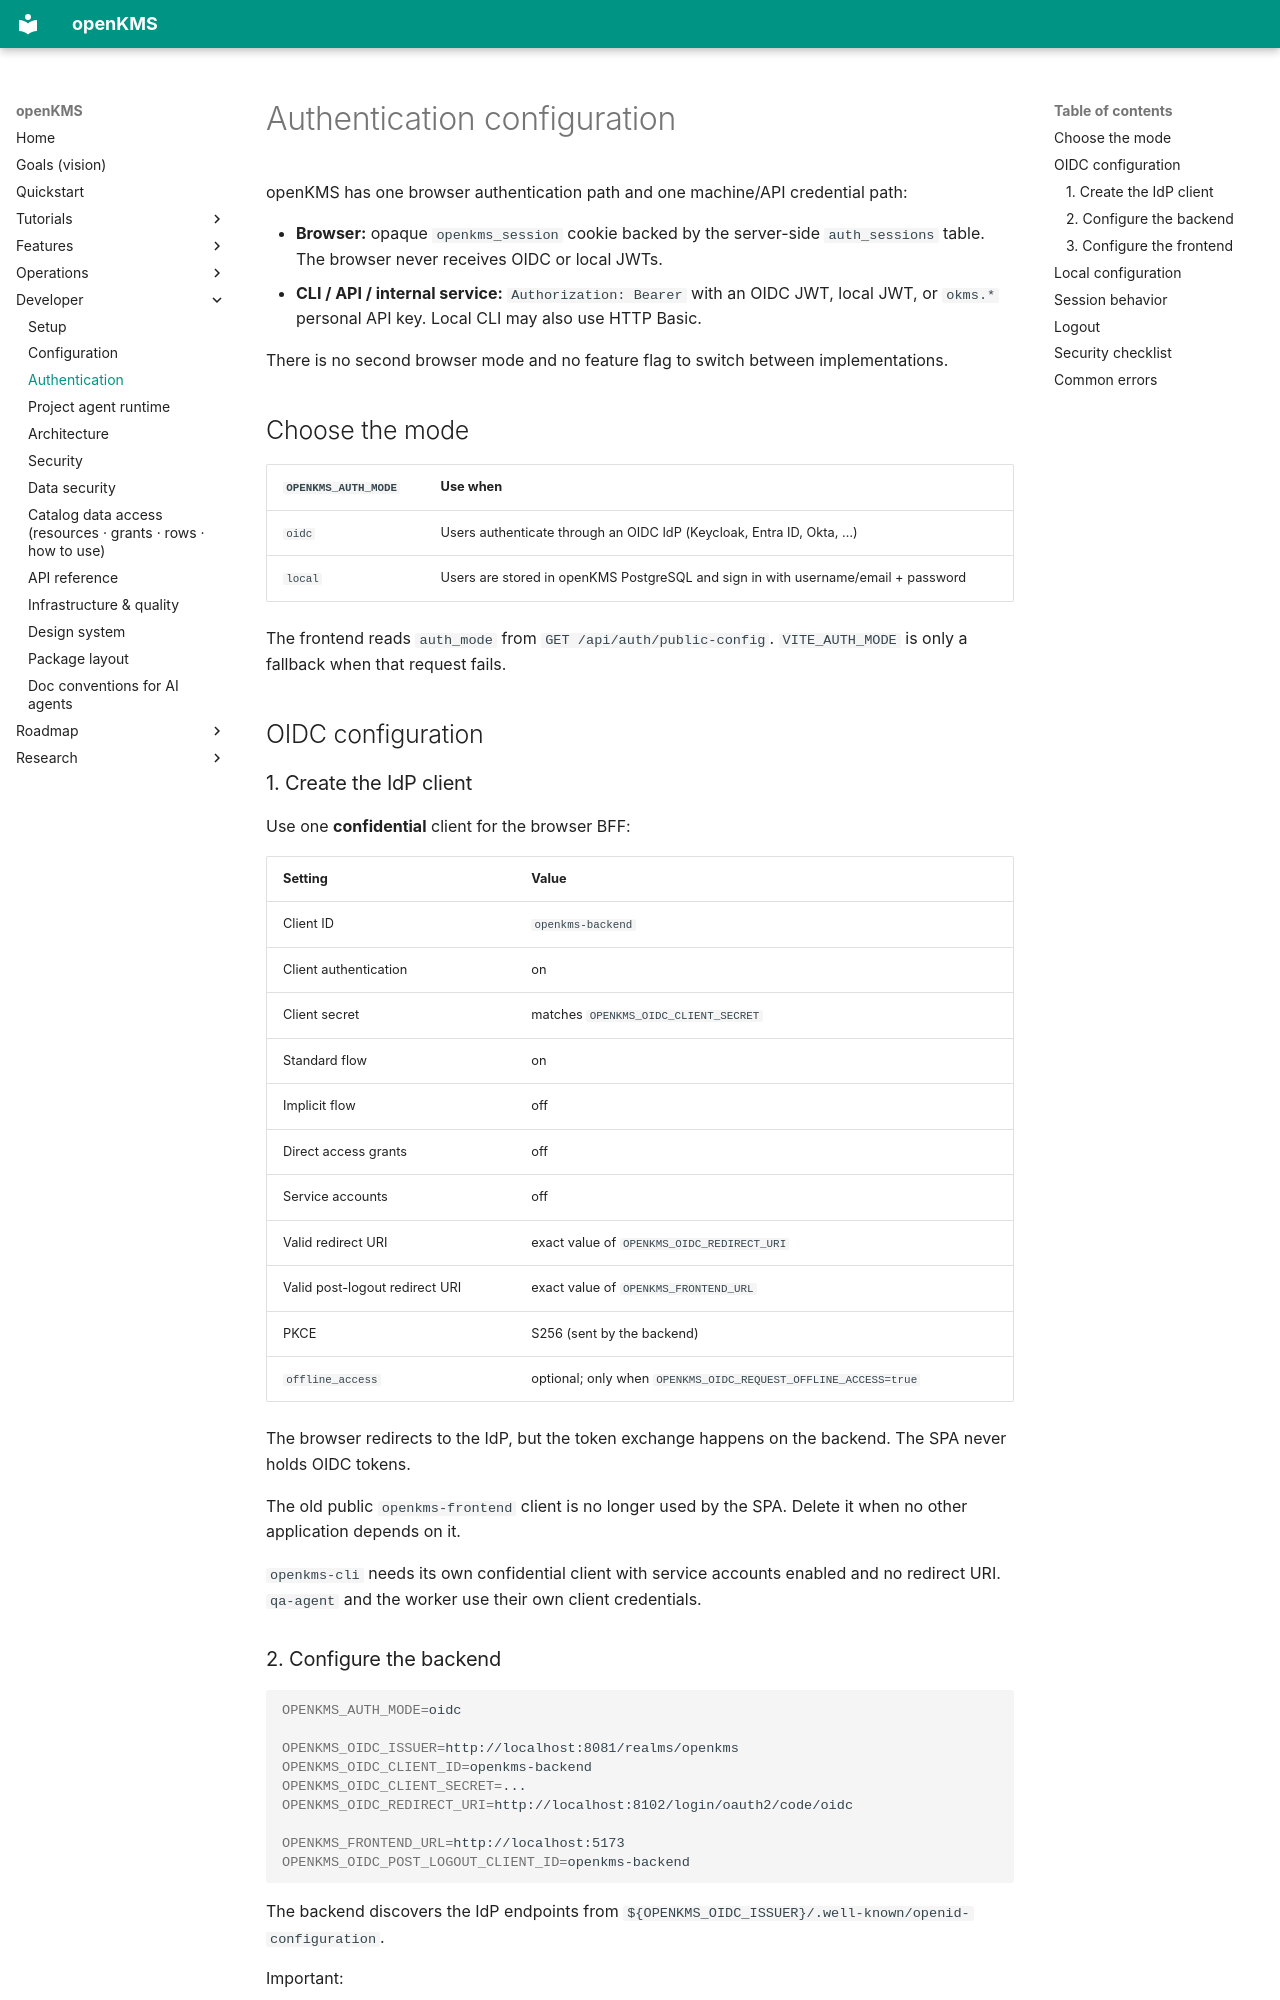

repository: yingrui/openKMS · page: developer/authentication/index.html · generator: mkdocs

# Authentication configuration

openKMS has one browser authentication path and one machine/API credential path:

- **Browser:** opaque `openkms_session` cookie backed by the server-side `auth_sessions` table. The browser never receives OIDC or local JWTs.
- **CLI / API / internal service:** `Authorization: Bearer` with an OIDC JWT, local JWT, or `okms.*` personal API key. Local CLI may also use HTTP Basic.

There is no second browser mode and no feature flag to switch between implementations.

## Choose the mode

| `OPENKMS_AUTH_MODE` | Use when |
|---|---|
| `oidc` | Users authenticate through an OIDC IdP (Keycloak, Entra ID, Okta, …) |
| `local` | Users are stored in openKMS PostgreSQL and sign in with username/email + password |

The frontend reads `auth_mode` from `GET /api/auth/public-config`. `VITE_AUTH_MODE` is only a fallback when that request fails.

## OIDC configuration

### 1. Create the IdP client

Use one **confidential** client for the browser BFF:

| Setting | Value |
|---|---|
| Client ID | `openkms-backend` |
| Client authentication | on |
| Client secret | matches `OPENKMS_OIDC_CLIENT_SECRET` |
| Standard flow | on |
| Implicit flow | off |
| Direct access grants | off |
| Service accounts | off |
| Valid redirect URI | exact value of `OPENKMS_OIDC_REDIRECT_URI` |
| Valid post-logout redirect URI | exact value of `OPENKMS_FRONTEND_URL` |
| PKCE | S256 (sent by the backend) |
| `offline_access` | optional; only when `OPENKMS_OIDC_REQUEST_OFFLINE_ACCESS=true` |

The browser redirects to the IdP, but the token exchange happens on the backend. The SPA never holds OIDC tokens.

The old public `openkms-frontend` client is no longer used by the SPA. Delete it when no other application depends on it.

`openkms-cli` needs its own confidential client with service accounts enabled and no redirect URI. `qa-agent` and the worker use their own client credentials.
